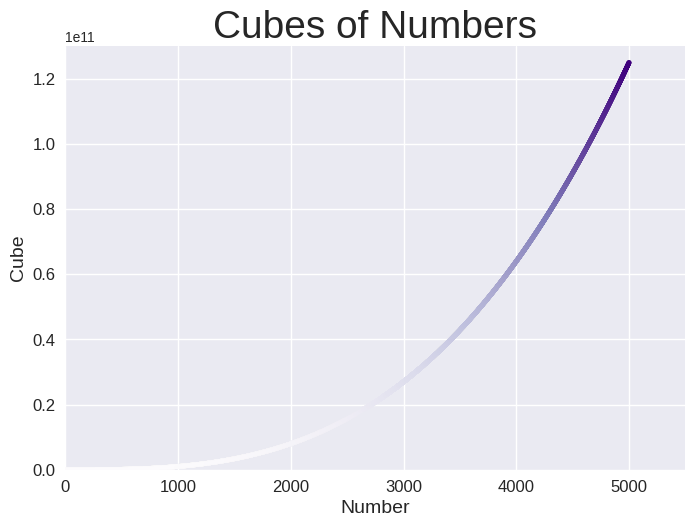

Reproduce this figure in Python.
import matplotlib.pyplot as plt 

numbers = range(1, 5001)
cubes = [number**3 for number in numbers]

plt.style.use('seaborn-v0_8')

fig, ax = plt.subplots()

ax.scatter(numbers, cubes, c=cubes, cmap=plt.cm.Purples, s=10)

# Set chart title and label axes.
ax.set_title("Cubes of Numbers", fontsize=28)
ax.set_xlabel("Number", fontsize=14)
ax.set_ylabel("Cube", fontsize=14)

# Set size of tick labels.
ax.tick_params(labelsize=12)

# Set the range for each axis
ax.axis([0, 5500, 0, 130_000_000_000])

plt.show()
